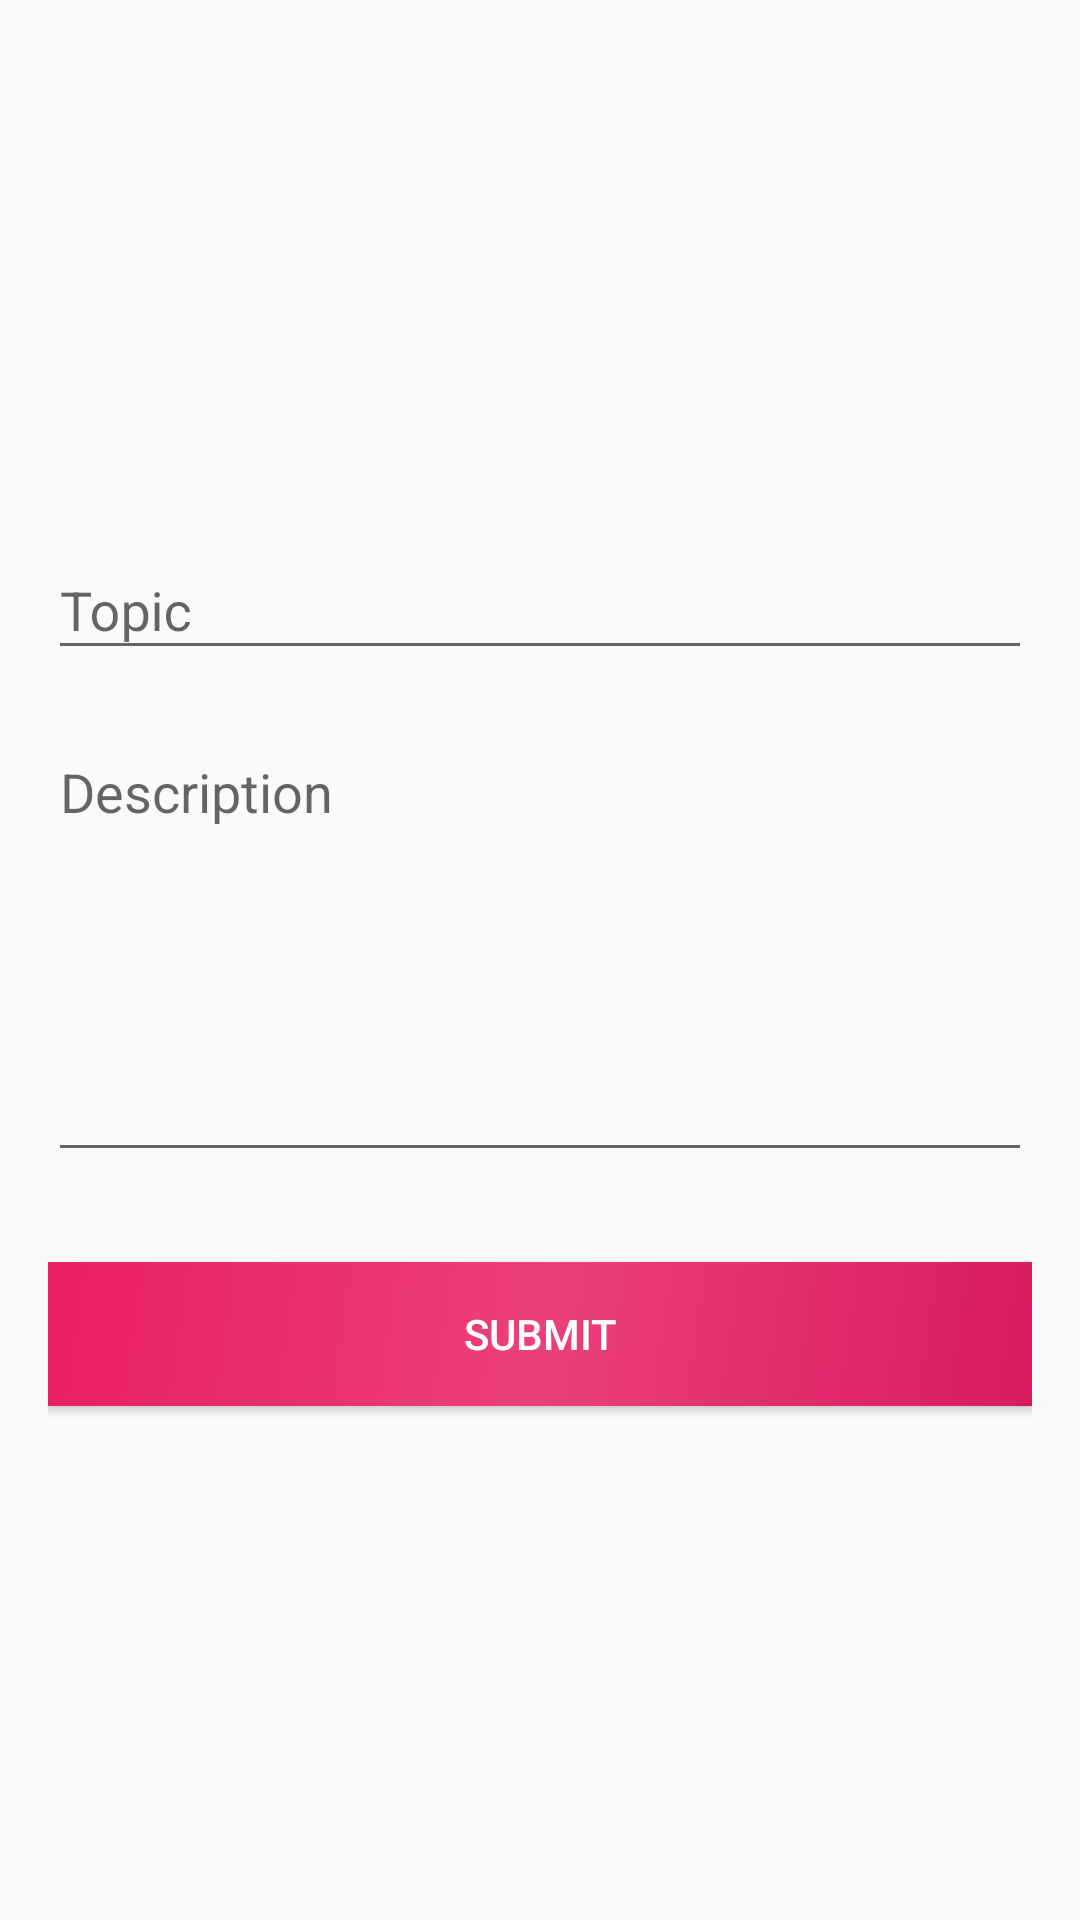

Here is an Android app screen rendered from its layout file. Give the layout XML and the strings, colors and styles it references.
<!-- AndroidManifest.xml: activity theme AppTheme -->
<!-- res/layout/activity_create_discussion.xml -->
<?xml version="1.0" encoding="utf-8"?>
<android.support.constraint.ConstraintLayout xmlns:android="http://schemas.android.com/apk/res/android"
    android:layout_width="match_parent"
    android:layout_height="match_parent"
    xmlns:app="http://schemas.android.com/apk/res-auto">
    <LinearLayout
        android:layout_width="fill_parent"
        android:layout_height="fill_parent"
        android:gravity="center"
        android:orientation="vertical"
        android:padding="@dimen/activity_horizontal_margin">

        <android.support.design.widget.TextInputLayout
            android:layout_width="match_parent"
            android:layout_height="wrap_content">

            <EditText
                android:id="@+id/topicDiscussion"
                android:layout_width="match_parent"
                android:layout_height="wrap_content"
                android:layout_marginBottom="10dp"
                android:hint="@string/hint_topicD" />
        </android.support.design.widget.TextInputLayout>

        <android.support.design.widget.TextInputLayout
            android:layout_width="match_parent"
            android:layout_height="wrap_content">

            <EditText
                android:id="@+id/description"
                android:layout_width="match_parent"
                android:layout_height="wrap_content"
                android:layout_marginBottom="10dp"
                android:hint="@string/hint_description"
                android:inputType="textMultiLine"
                android:lines="8"
                android:gravity="top|left"
                android:minLines="6"
                android:maxLines="10"
                android:scrollbars="vertical" />
        </android.support.design.widget.TextInputLayout>

        <Button
            android:id="@+id/btn_submitDiscussion"
            android:layout_width="fill_parent"
            android:layout_height="wrap_content"
            android:layout_marginTop="20dip"
            android:background="@drawable/basic_bg"
            android:text="@string/btn_addDiscussion"
            android:textColor="@android:color/white" />

    </LinearLayout>
    <ProgressBar
        android:id="@+id/progressBar"
        android:layout_width="30dp"
        android:layout_height="30dp"
        android:layout_gravity="center|bottom"
        android:layout_marginBottom="20dp"
        android:visibility="gone" />
</android.support.constraint.ConstraintLayout>
<!-- resources referenced by this layout -->
<resources>
  <dimen name="activity_horizontal_margin">16dp</dimen>
  <!-- drawable basic_bg (drawable) -->
  <shape xmlns:android="http://schemas.android.com/apk/res/android"
      android:shape="rectangle">
      <gradient
          android:angle="135"
          android:centerColor="#EC407A"
          android:endColor="#E91E63"
          android:startColor="#D81B60"
          android:type="linear" />
  </shape>
  <string name="btn_addDiscussion">Submit</string>
  <string name="hint_description">Description</string>
  <string name="hint_topicD">Topic</string>
  <style name="AppTheme" parent="Theme.AppCompat.Light.DarkActionBar">
          
          <item name="colorPrimary">@color/colorPrimary</item>
          <item name="colorPrimaryDark">@color/colorPrimaryDark</item>
          <item name="colorAccent">@color/colorAccent</item>
      </style>
  <color name="colorPrimary">#3F51B5</color>
  <color name="colorPrimaryDark">#303F9F</color>
  <color name="colorAccent">#FF4081</color>
</resources>
